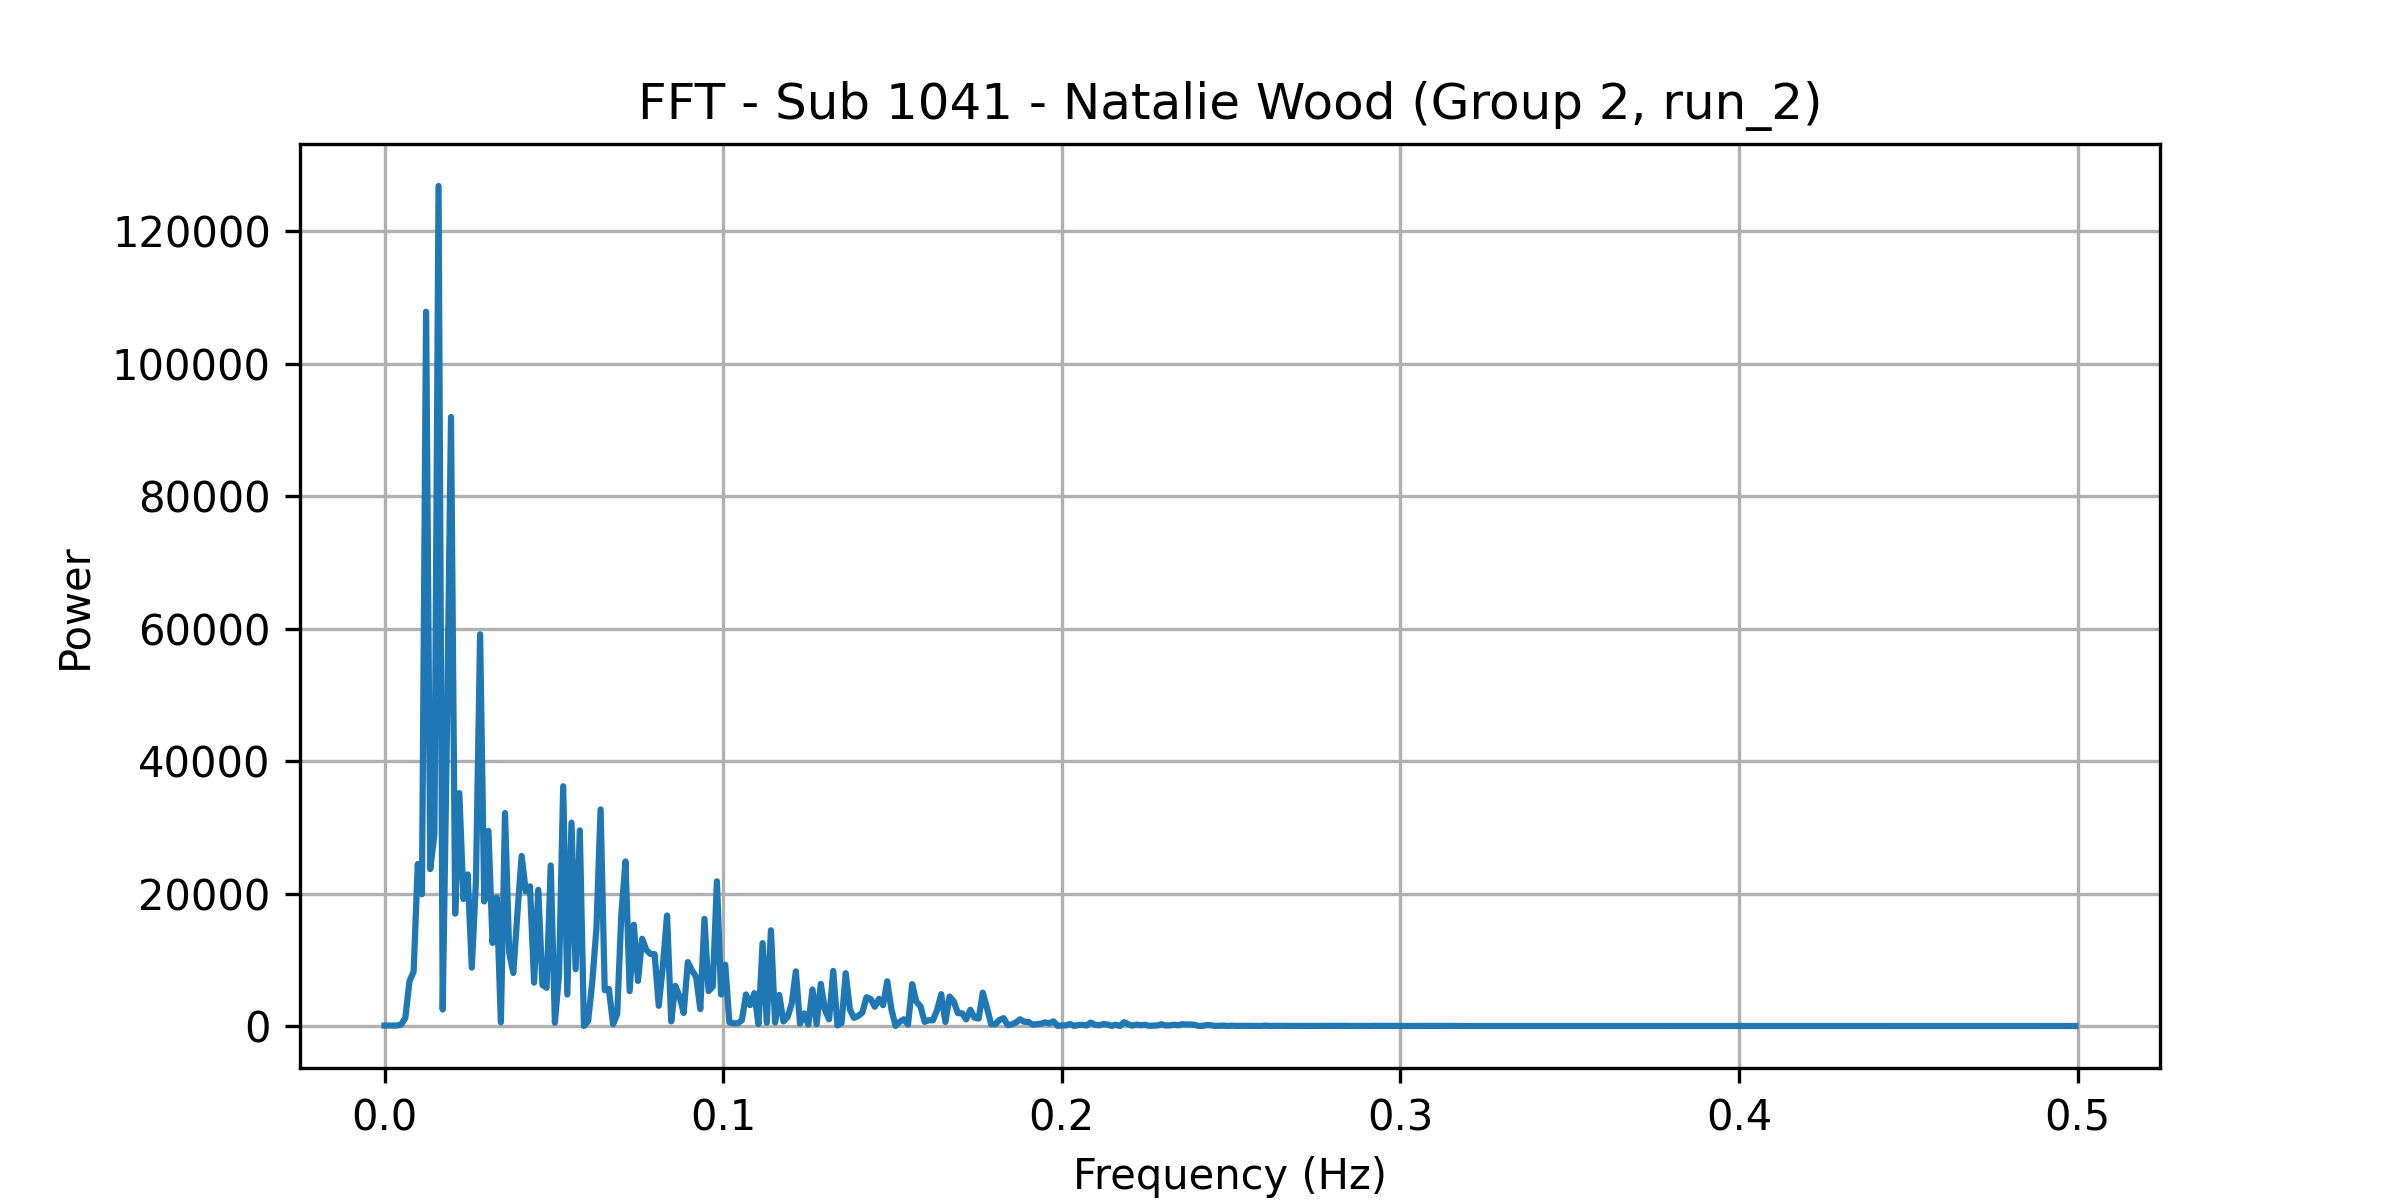

The table this chart was drawn from, first rows:
frequency, power
0.0, 66.22
0.001227, 67.3
0.002454, 74.78
0.003681, 66.28
0.004908, 231.2
0.006135, 1204
0.007362, 6753
0.008589, 8209
0.009816, 24470
0.01104, 19908
0.01227, 107870
0.0135, 23702
0.01472, 28911
0.01595, 126868
0.01718, 2491
0.0184, 43557
0.01963, 91981
0.02086, 16968
0.02209, 35178
0.02331, 19179
0.02454, 22901
0.02577, 8815
0.02699, 21788
0.02822, 59168
0.02945, 18815
0.03067, 29465
0.0319, 12553
0.03313, 19412
0.03436, 557.6
0.03558, 32163
0.03681, 11075
0.03804, 8012
0.03926, 17220
0.04049, 25677
0.04172, 20341
0.04294, 21090
0.04417, 6556
0.0454, 20564
0.04663, 6204
0.04785, 5774
0.04908, 24247
0.05031, 505.7
0.05153, 7885
0.05276, 36203
0.05399, 4757
0.05521, 30721
0.05644, 8581
0.05767, 29539
0.0589, 19.2
0.06012, 734.5
0.06135, 6659
0.06258, 14728
0.0638, 32709
0.06503, 5401
0.06626, 5594
0.06748, 270.9
0.06871, 1813
0.06994, 16938
0.07117, 24855
0.07239, 5277
... 348 more rows
